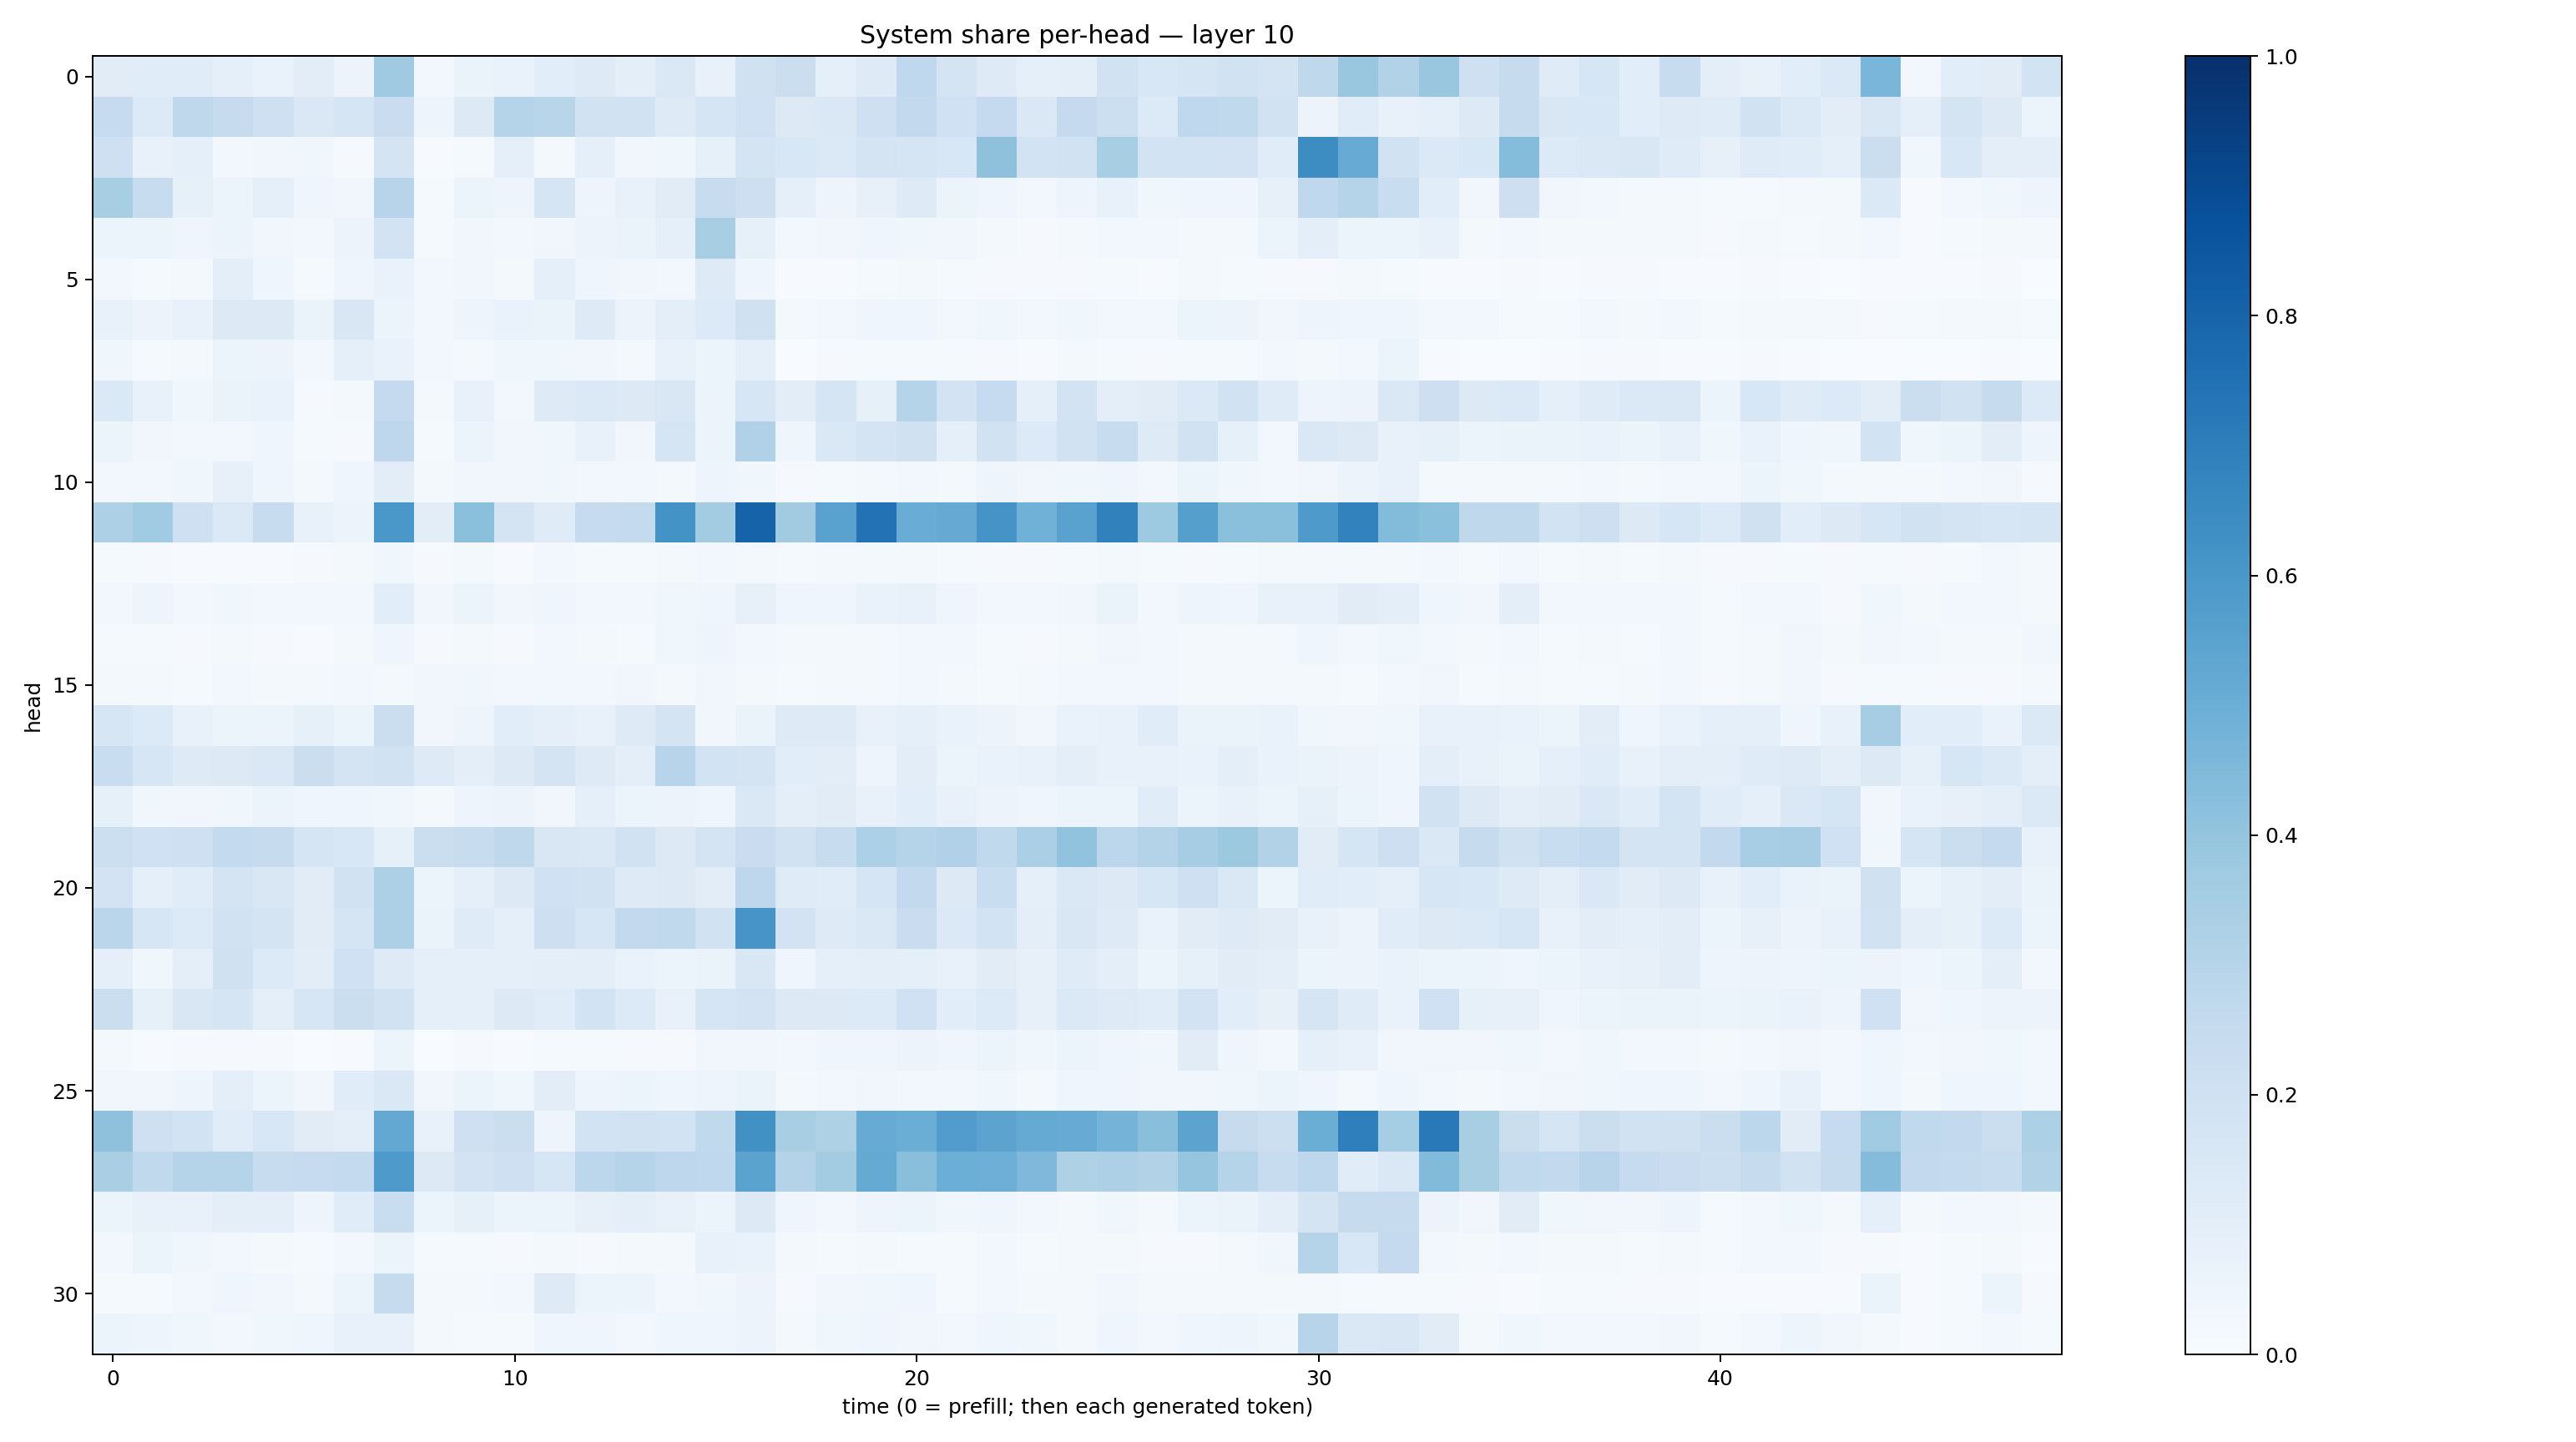

Source data for this figure (header and first rows):
0.11003087, 0.11605258, 0.11404329, 0.0893988, 0.06653504, 0.10268789, 0.05551086, 0.36816752, 0.029442832, 0.06544649, 0.06820677, 0.10562977, 0.12109391, 0.098869324, 0.14064573, 0.07634049, 0.19863564, 0.22387452, 0.090485364, 0.12445538, 0.26742747, 0.17475855, 0.12222307, 0.09358441
0.247, 0.1342, 0.2727, 0.2449, 0.2108, 0.1442, 0.1686, 0.2286, 0.04884, 0.1261, 0.3034, 0.2894, 0.1902, 0.1914, 0.1232, 0.1658, 0.2014, 0.1319, 0.1435, 0.2057, 0.2595, 0.2024, 0.2524, 0.146
0.2046, 0.0747, 0.08868, 0.02376, 0.03445, 0.03647, 0.009045, 0.1772, 0.004326, 0.01467, 0.08853, 0.02057, 0.0868, 0.03373, 0.03545, 0.08421, 0.1725, 0.1562, 0.1374, 0.1791, 0.1647, 0.1532, 0.4128, 0.1839
0.343, 0.235, 0.08485, 0.05952, 0.09109, 0.04008, 0.03283, 0.2967, 0.01313, 0.06218, 0.04825, 0.1712, 0.04711, 0.07692, 0.11, 0.235, 0.212, 0.08666, 0.0483, 0.07893, 0.1248, 0.0611, 0.04492, 0.02454
0.05399, 0.05221, 0.04599, 0.05459, 0.03416, 0.02766, 0.05652, 0.18, 0.01444, 0.03381, 0.02635, 0.03261, 0.0582, 0.06379, 0.08805, 0.3421, 0.08376, 0.02843, 0.03416, 0.04222, 0.03669, 0.03391, 0.01759, 0.008193
0.02713, 0.01183, 0.01739, 0.09593, 0.0433, 0.01407, 0.04509, 0.06799, 0.02415, 0.03343, 0.01912, 0.08971, 0.03927, 0.03441, 0.0303, 0.1246, 0.04281, 0.005753, 0.006321, 0.01356, 0.01807, 0.01528, 0.01061, 0.008231
0.0748, 0.05605, 0.07119, 0.1284, 0.1322, 0.06422, 0.1498, 0.06124, 0.02938, 0.0483, 0.06969, 0.06478, 0.124, 0.05527, 0.09918, 0.1344, 0.1966, 0.01926, 0.02489, 0.04466, 0.04262, 0.03095, 0.0353, 0.02723
0.03577, 0.0129, 0.01958, 0.06101, 0.05776, 0.02656, 0.09337, 0.06924, 0.02977, 0.02282, 0.03885, 0.0362, 0.03348, 0.01938, 0.07461, 0.05173, 0.09331, 0.002201, 0.008693, 0.01212, 0.01204, 0.01193, 0.009464, 0.006046
0.1405, 0.07737, 0.03899, 0.06553, 0.06645, 0.008127, 0.01681, 0.251, 0.01596, 0.07254, 0.03091, 0.1244, 0.1377, 0.1278, 0.1497, 0.05916, 0.1603, 0.1033, 0.1674, 0.08242, 0.3033, 0.1801, 0.2483, 0.09217
0.0527, 0.03241, 0.02573, 0.02796, 0.04034, 0.01458, 0.01108, 0.2759, 0.01388, 0.05988, 0.03386, 0.03679, 0.07614, 0.03289, 0.1655, 0.06232, 0.3177, 0.04241, 0.1418, 0.1748, 0.1958, 0.09051, 0.1926, 0.1337
0.02807, 0.02627, 0.03606, 0.08002, 0.04552, 0.01744, 0.03914, 0.1018, 0.02129, 0.03443, 0.03206, 0.03748, 0.02497, 0.02692, 0.01636, 0.04817, 0.03716, 0.01091, 0.01518, 0.01652, 0.0302, 0.01908, 0.05022, 0.03284
0.328, 0.3663, 0.2052, 0.1372, 0.2402, 0.07354, 0.05518, 0.6006, 0.1045, 0.4195, 0.1736, 0.1174, 0.2484, 0.2553, 0.6174, 0.3569, 0.8018, 0.3614, 0.5512, 0.7452, 0.5059, 0.514, 0.6103, 0.4857
0.01496, 0.009036, 0.004404, 0.005995, 0.005947, 0.007891, 0.02225, 0.03892, 0.01039, 0.01573, 0.007494, 0.02777, 0.01555, 0.01273, 0.01666, 0.02799, 0.02323, 0.01478, 0.01913, 0.01752, 0.02097, 0.0143, 0.01018, 0.008943
0.02801, 0.04821, 0.02922, 0.03521, 0.0283, 0.03049, 0.02715, 0.1072, 0.03197, 0.05285, 0.03295, 0.04291, 0.02943, 0.02914, 0.03814, 0.04083, 0.08023, 0.04578, 0.04266, 0.06808, 0.07063, 0.04102, 0.02417, 0.02749
0.01261, 0.0121, 0.008358, 0.01702, 0.01003, 0.005136, 0.02069, 0.04513, 0.01125, 0.01939, 0.009708, 0.02732, 0.02201, 0.01293, 0.03617, 0.04872, 0.03006, 0.02269, 0.0191, 0.01898, 0.02871, 0.02646, 0.01485, 0.008427
0.02157, 0.01942, 0.01524, 0.02407, 0.01762, 0.01775, 0.03056, 0.02004, 0.03256, 0.03697, 0.03054, 0.02966, 0.02581, 0.03348, 0.02307, 0.03221, 0.01632, 0.01421, 0.01569, 0.02335, 0.02791, 0.01897, 0.01486, 0.01687
0.1567, 0.1348, 0.07125, 0.05241, 0.05869, 0.0831, 0.05423, 0.2191, 0.03157, 0.04879, 0.1087, 0.09233, 0.07735, 0.123, 0.1732, 0.03132, 0.06435, 0.1234, 0.1248, 0.07772, 0.09281, 0.0678, 0.05476, 0.03256
0.2309, 0.1586, 0.1222, 0.1265, 0.1408, 0.2189, 0.1747, 0.1888, 0.124, 0.09495, 0.1286, 0.1722, 0.1218, 0.1004, 0.2959, 0.1864, 0.1727, 0.1063, 0.1031, 0.05046, 0.1021, 0.06201, 0.07005, 0.07283
0.0838, 0.03562, 0.03434, 0.03599, 0.0541, 0.03956, 0.04375, 0.03854, 0.02021, 0.04819, 0.05598, 0.03366, 0.09336, 0.05221, 0.05571, 0.04138, 0.1454, 0.09753, 0.1116, 0.07426, 0.1074, 0.07618, 0.0579, 0.03914
0.2159, 0.1994, 0.2079, 0.2576, 0.2461, 0.1707, 0.1539, 0.08209, 0.2237, 0.2389, 0.2708, 0.1493, 0.1456, 0.1942, 0.1283, 0.1783, 0.2288, 0.1899, 0.2396, 0.3284, 0.2979, 0.3203, 0.264, 0.3357
0.1809, 0.09042, 0.1154, 0.1779, 0.1498, 0.1098, 0.1888, 0.3269, 0.0616, 0.0937, 0.1325, 0.1998, 0.1914, 0.1212, 0.1279, 0.1047, 0.276, 0.1183, 0.1168, 0.1646, 0.2582, 0.1315, 0.2337, 0.08639
0.2834, 0.158, 0.1351, 0.1936, 0.174, 0.1123, 0.1715, 0.3254, 0.06251, 0.119, 0.08842, 0.2143, 0.1623, 0.2595, 0.263, 0.1944, 0.6087, 0.1812, 0.1222, 0.1449, 0.2272, 0.1389, 0.184, 0.09503
0.09161, 0.03703, 0.1006, 0.1973, 0.1353, 0.1025, 0.2017, 0.1239, 0.08628, 0.09033, 0.08863, 0.09721, 0.09912, 0.06858, 0.05982, 0.0661, 0.1486, 0.04476, 0.08832, 0.09429, 0.08968, 0.07728, 0.1133, 0.08114
0.2241, 0.08426, 0.1523, 0.1697, 0.09978, 0.1606, 0.2214, 0.1891, 0.09226, 0.08807, 0.1269, 0.1156, 0.1864, 0.1342, 0.07513, 0.1671, 0.1822, 0.1259, 0.1297, 0.1353, 0.2001, 0.1068, 0.1338, 0.07937
0.02171, 0.005718, 0.008274, 0.00832, 0.007912, 0.00318, 0.005648, 0.05177, 0.003852, 0.009843, 0.007692, 0.01222, 0.01264, 0.007948, 0.01027, 0.03262, 0.03344, 0.02642, 0.04088, 0.04487, 0.05854, 0.04248, 0.05094, 0.03561
0.03504, 0.03364, 0.0492, 0.101, 0.06239, 0.03254, 0.1163, 0.1466, 0.03165, 0.05894, 0.03718, 0.1026, 0.04835, 0.05431, 0.04547, 0.05031, 0.06261, 0.01602, 0.03047, 0.03177, 0.02869, 0.02507, 0.03526, 0.02198
0.4127, 0.2076, 0.1848, 0.1152, 0.1529, 0.1127, 0.09903, 0.5272, 0.07326, 0.206, 0.2205, 0.04743, 0.1872, 0.19, 0.1842, 0.2637, 0.6287, 0.3405, 0.3242, 0.5083, 0.5033, 0.5766, 0.5434, 0.5159
0.3383, 0.2647, 0.3026, 0.3005, 0.2403, 0.2497, 0.2565, 0.5877, 0.1308, 0.183, 0.2054, 0.16, 0.2807, 0.2991, 0.274, 0.2675, 0.5498, 0.3066, 0.3592, 0.5175, 0.425, 0.4978, 0.4936, 0.4506
0.05335, 0.07451, 0.07577, 0.1013, 0.09389, 0.04791, 0.1134, 0.2324, 0.05296, 0.08581, 0.05122, 0.06162, 0.07864, 0.09764, 0.07127, 0.06074, 0.1306, 0.04194, 0.02755, 0.04847, 0.05149, 0.03665, 0.04257, 0.02531
0.02552, 0.05161, 0.03893, 0.0308, 0.01963, 0.01282, 0.02743, 0.053, 0.01303, 0.01255, 0.008932, 0.01627, 0.01151, 0.02071, 0.02148, 0.07361, 0.06721, 0.02118, 0.01213, 0.01912, 0.01544, 0.0139, 0.02825, 0.01562
0.01239, 0.01373, 0.02629, 0.04455, 0.03464, 0.0173, 0.05973, 0.2448, 0.01696, 0.01968, 0.02345, 0.1245, 0.05187, 0.052, 0.02838, 0.03692, 0.05549, 0.01071, 0.03193, 0.03537, 0.04127, 0.01551, 0.02921, 0.01736
0.06226, 0.04995, 0.03817, 0.02932, 0.03775, 0.0414, 0.07501, 0.07185, 0.01714, 0.01327, 0.01359, 0.04341, 0.0446, 0.0299, 0.03965, 0.0395, 0.05742, 0.02209, 0.03756, 0.04443, 0.03287, 0.03108, 0.04018, 0.03807
